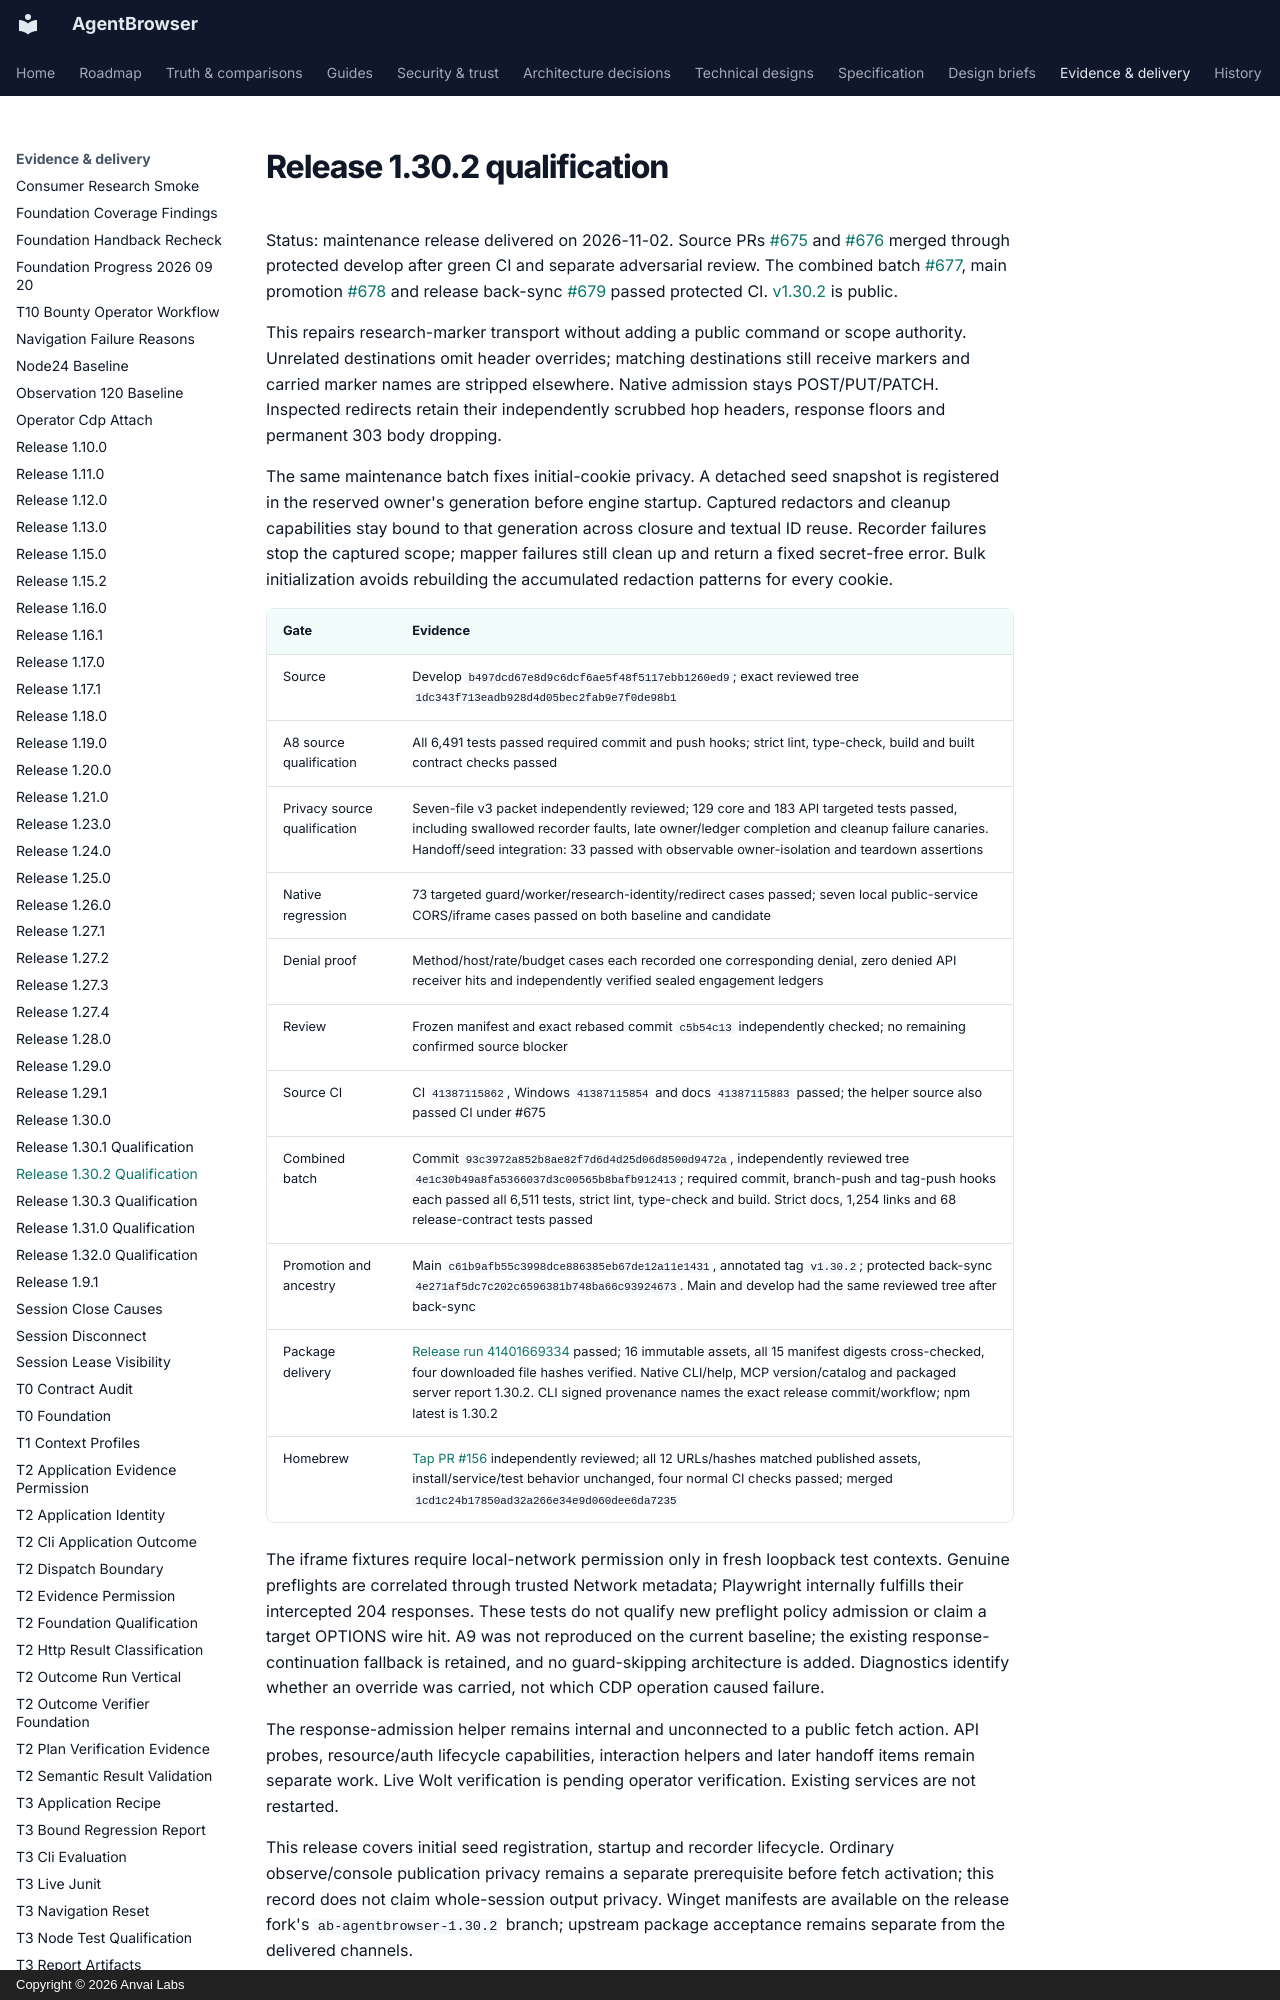

repository: anvai-labs/agentbrowser · page: spec/evidence/release-1.30.2/index.html · generator: mkdocs · copyright: Copyright © 2026 Anvai Labs

# Release 1.30.2 qualification

Status: maintenance release delivered on 2026-11-02. Source PRs
[#675](https://github.com/anvai-labs/agentbrowser/pull/675) and
[#676](https://github.com/anvai-labs/agentbrowser/pull/676) merged through protected
develop after green CI and separate adversarial review. The combined batch
[#677](https://github.com/anvai-labs/agentbrowser/pull/677), main promotion
[#678](https://github.com/anvai-labs/agentbrowser/pull/678) and release back-sync
[#679](https://github.com/anvai-labs/agentbrowser/pull/679) passed protected CI.
[v1.30.2](https://github.com/anvai-labs/agentbrowser/releases/tag/v1.30.2) is public.

This repairs research-marker transport without adding a public command or scope
authority. Unrelated destinations omit header overrides; matching destinations
still receive markers and carried marker names are stripped elsewhere. Native
admission stays POST/PUT/PATCH. Inspected redirects retain their independently
scrubbed hop headers, response floors and permanent 303 body dropping.

The same maintenance batch fixes initial-cookie privacy. A detached seed snapshot
is registered in the reserved owner's generation before engine startup. Captured
redactors and cleanup capabilities stay bound to that generation across closure
and textual ID reuse. Recorder failures stop the captured scope; mapper failures
still clean up and return a fixed secret-free error. Bulk initialization avoids
rebuilding the accumulated redaction patterns for every cookie.
